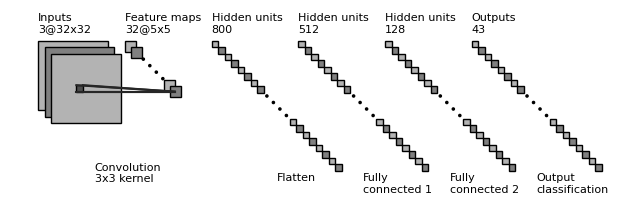

Write the Python code that produced this figure.
#!/usr/bin/env python3
# -*- coding: utf-8 -*-
"""
Created on Thu Jun 11 08:10:49 2020

[redacted]
"""


"""
[redacted]
All rights reserved.

Redistribution and use in source and binary forms, with or without
    modification, are permitted provided that the following conditions are met:

1. Redistributions of source code must retain the above copyright notice, this
    list of conditions and the following disclaimer.

2. Redistributions in binary form must reproduce the above copyright notice,
    this list of conditions and the following disclaimer in the documentation
    and/or other materials provided with the distribution.

3. Neither the name of the copyright holder nor the names of its contributors
    may be used to endorse or promote products derived from this software
    without specific prior written permission.

THIS SOFTWARE IS PROVIDED BY THE COPYRIGHT HOLDERS AND CONTRIBUTORS "AS IS"
    AND ANY EXPRESS OR IMPLIED WARRANTIES, INCLUDING, BUT NOT LIMITED TO, THE
    IMPLIED WARRANTIES OF MERCHANTABILITY AND FITNESS FOR A PARTICULAR PURPOSE
    ARE DISCLAIMED. IN NO EVENT SHALL THE COPYRIGHT HOLDER OR CONTRIBUTORS BE
    LIABLE FOR ANY DIRECT, INDIRECT, INCIDENTAL, SPECIAL, EXEMPLARY, OR
    CONSEQUENTIAL DAMAGES (INCLUDING, BUT NOT LIMITED TO, PROCUREMENT OF
    SUBSTITUTE GOODS OR SERVICES; LOSS OF USE, DATA, OR PROFITS; OR BUSINESS
    INTERRUPTION) HOWEVER CAUSED AND ON ANY THEORY OF LIABILITY, WHETHER IN
    CONTRACT, STRICT LIABILITY, OR TORT (INCLUDING NEGLIGENCE OR OTHERWISE)
    ARISING IN ANY WAY OUT OF THE USE OF THIS SOFTWARE, EVEN IF ADVISED OF THE
    POSSIBILITY OF SUCH DAMAGE.
"""


import os
import numpy as np
import matplotlib.pyplot as plt
plt.rcdefaults()
from matplotlib.lines import Line2D
from matplotlib.patches import Rectangle
from matplotlib.patches import Circle

NumDots = 4
NumConvMax = 8
NumFcMax = 20
White = 1.
Light = 0.7
Medium = 0.5
Dark = 0.3
Darker = 0.15
Black = 0.


def add_layer(patches, colors, size=(24, 24), num=5,
              top_left=[0, 0],
              loc_diff=[3, -3],
              ):
    # add a rectangle
    top_left = np.array(top_left)
    loc_diff = np.array(loc_diff)
    loc_start = top_left - np.array([0, size[0]])
    for ind in range(num):
        patches.append(Rectangle(loc_start + ind * loc_diff, size[1], size[0]))
        if ind % 2:
            colors.append(Medium)
        else:
            colors.append(Light)


def add_layer_with_omission(patches, colors, size=(24, 24),
                            num=5, num_max=8,
                            num_dots=4,
                            top_left=[0, 0],
                            loc_diff=[3, -3],
                            ):
    # add a rectangle
    top_left = np.array(top_left)
    loc_diff = np.array(loc_diff)
    loc_start = top_left - np.array([0, size[0]])
    this_num = min(num, num_max)
    start_omit = (this_num - num_dots) // 2
    end_omit = this_num - start_omit
    start_omit -= 1
    for ind in range(this_num):
        if (num > num_max) and (start_omit < ind < end_omit):
            omit = True
        else:
            omit = False

        if omit:
            patches.append(
                Circle(loc_start + ind * loc_diff + np.array(size) / 2, 0.5))
        else:
            patches.append(Rectangle(loc_start + ind * loc_diff,
                                     size[1], size[0]))

        if omit:
            colors.append(Black)
        elif ind % 2:
            colors.append(Medium)
        else:
            colors.append(Light)


def add_mapping(patches, colors, start_ratio, end_ratio, patch_size, ind_bgn,
                top_left_list, loc_diff_list, num_show_list, size_list):

    start_loc = top_left_list[ind_bgn] \
        + (num_show_list[ind_bgn] - 1) * np.array(loc_diff_list[ind_bgn]) \
        + np.array([start_ratio[0] * (size_list[ind_bgn][1] - patch_size[1]),
                    - start_ratio[1] * (size_list[ind_bgn][0] - patch_size[0])]
                   )




    end_loc = top_left_list[ind_bgn + 1] \
        + (num_show_list[ind_bgn + 1] - 1) * np.array(
            loc_diff_list[ind_bgn + 1]) \
        + np.array([end_ratio[0] * size_list[ind_bgn + 1][1],
                    - end_ratio[1] * size_list[ind_bgn + 1][0]])


    patches.append(Rectangle(start_loc, patch_size[1], -patch_size[0]))
    colors.append(Dark)
    patches.append(Line2D([start_loc[0], end_loc[0]],
                          [start_loc[1], end_loc[1]]))
    colors.append(Darker)
    patches.append(Line2D([start_loc[0] + patch_size[1], end_loc[0]],
                          [start_loc[1], end_loc[1]]))
    colors.append(Darker)
    patches.append(Line2D([start_loc[0], end_loc[0]],
                          [start_loc[1] - patch_size[0], end_loc[1]]))
    colors.append(Darker)
    patches.append(Line2D([start_loc[0] + patch_size[1], end_loc[0]],
                          [start_loc[1] - patch_size[0], end_loc[1]]))
    colors.append(Darker)



def label(xy, text, xy_off=[0, 4]):
    plt.text(xy[0] + xy_off[0], xy[1] + xy_off[1], text,
             family='sans-serif', size=8)


if __name__ == '__main__':

    fc_unit_size = 3
    layer_width = 40
    flag_omit = True

    patches = []
    colors = []

    fig, ax = plt.subplots()


    ############################
    # conv layers
    size_list = [(32, 32), (5, 5)]
    num_list = [3, 32]
    x_diff_list = [0, layer_width]
    text_list = ['Inputs'] + ['Feature maps'] * (len(size_list) - 1)
    loc_diff_list = [[3, -3]] * len(size_list)

    num_show_list = list(map(min, num_list, [NumConvMax] * len(num_list)))
    top_left_list = np.c_[np.cumsum(x_diff_list), np.zeros(len(x_diff_list))]
    print("convolutional drawing coordinate:\n", top_left_list)
    for ind in range(len(size_list)-1,-1,-1):
        if flag_omit:
            add_layer_with_omission(patches, colors, size=size_list[ind],
                                    num=num_list[ind],
                                    num_max=NumConvMax,
                                    num_dots=NumDots,
                                    top_left=top_left_list[ind],
                                    loc_diff=loc_diff_list[ind])
        else:
            add_layer(patches, colors, size=size_list[ind],
                      num=num_show_list[ind],
                      top_left=top_left_list[ind], loc_diff=loc_diff_list[ind])
        label(top_left_list[ind], text_list[ind] + '\n{}@{}x{}'.format(
            num_list[ind], size_list[ind][0], size_list[ind][1]))

    ############################
    # in between layers
    start_ratio_list = [[0.4, 0.5]]
    end_ratio_list = [[0.4, 0.5]]
    patch_size_list = [(3, 3)]
    ind_bgn_list = range(len(patch_size_list))
    text_list = ['Convolution', 'Max-pooling']

    for ind in range(len(patch_size_list)):
        add_mapping(
            patches, colors, start_ratio_list[ind], end_ratio_list[ind],
            patch_size_list[ind], ind,
            top_left_list, loc_diff_list, num_show_list, size_list)
        label(top_left_list[ind], text_list[ind] + '\n{}x{} kernel'.format(
            patch_size_list[ind][0], patch_size_list[ind][1]), xy_off=[26, -65]
        )
    
    ############################
    # fully connected layers
    size_list = [(fc_unit_size, fc_unit_size)] * 4
    print("size_list:\n",size_list)
    num_list = [800, 512, 128, 43]
    num_show_list = list(map(min, num_list, [NumFcMax] * len(num_list)))
    x_diff_list = [sum(x_diff_list) + layer_width, layer_width, layer_width, layer_width, layer_width]
    top_left_list = np.c_[np.cumsum(x_diff_list), np.zeros(len(x_diff_list))]
    print("fully connected drawing coordinate:\n",top_left_list)
    loc_diff_list = [[fc_unit_size, -fc_unit_size]] * len(top_left_list)
    text_list = ['Hidden units'] * (len(size_list)-1) + ['Outputs']
    print("length text list:",len(text_list))
    for ind in range(len(size_list)):
        print(ind)
        if flag_omit:
            add_layer_with_omission(patches, colors, size=size_list[ind],
                                    num=num_list[ind],
                                    num_max=NumFcMax,
                                    num_dots=NumDots,
                                    top_left=top_left_list[ind],
                                    loc_diff=loc_diff_list[ind])
        else:
            add_layer(patches, colors, size=size_list[ind],
                      num=num_show_list[ind],
                      top_left=top_left_list[ind],
                      loc_diff=loc_diff_list[ind])
        label(top_left_list[ind], text_list[ind] + '\n{}'.format(
            num_list[ind]))

    text_list = ['', 'Flatten\n', 'Fully\nconnected 1','Fully\nconnected 2','Output\nclassification']

    for ind in range(len(size_list)+1):
        label(top_left_list[ind], text_list[ind], xy_off=[-10, -70])

    ############################
    for patch, color in zip(patches, colors):
        patch.set_color(color * np.ones(3))
        if isinstance(patch, Line2D):
            ax.add_line(patch)
        else:
            patch.set_edgecolor(Black * np.ones(3))
            ax.add_patch(patch)

    plt.tight_layout()
    plt.axis('equal')
    plt.axis('off')
    plt.show()
    fig.set_size_inches(8, 2.5)

    fig_dir = './'
    fig_ext = '.png'
    fig.savefig(os.path.join(fig_dir, 'convnet_architecture' + fig_ext),
                bbox_inches='tight', pad_inches=0)
